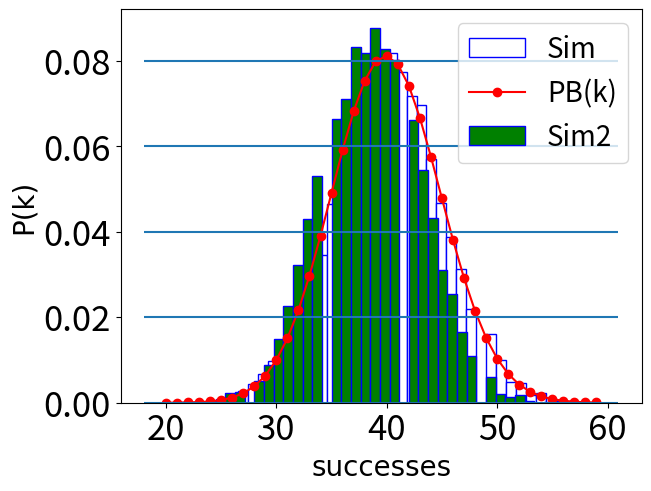

Generate this figure with matplotlib:

import matplotlib.pyplot as plt
import numpy as np
from math import factorial


p = 0.4
N =100
experiments = 10000
success = [*range(0,100)]
psuc = []
nsuc = []


Nsuccess = np.random.binomial(N, p, experiments)
Psuccess = Nsuccess/N
w = np.ones_like(Nsuccess)/len(Nsuccess)
exphist = np.histogram(Nsuccess,bins =experiments, weights = w)


def PB(k):
    return((factorial(N)/(factorial(k)*factorial(N-k)))*(p**k)*(1-p)**(N-k))

result = map(PB,success)
theoPB = list(result)

pchangedata = np.zeros([10000,])
for a in range(0,experiments):
    
    data = [np.random.binomial(1, p, 1)]
    for i in range(1,N):
        data = np.append(data,np.random.binomial(1, p, 1))
        
        if data[i]==data[i-1]==1:
            p = 0.3
        else:
            p = 0.4
    pchangedata[a] = np.sum(data)

pchangehist = np.histogram(pchangedata, bins=experiments,weights=w)


print(pchangedata)




# plot for P(k) and simulation with p=0.4 constant

figure1, axis = plt.subplots(1, 1,constrained_layout=True)


hist = axis.hist(Nsuccess,bins = 40, weights = w, color = 'w', edgecolor = 'b' , label='Sim')
axis.plot(success[20:60],theoPB[20:60], c='r', marker="o", label='PB(k)')
hist2 = axis.hist(pchangedata,bins = 40, weights = w, color = 'g', edgecolor = 'b' , label='Sim2')


font = {'fontname' : 'Times New Roman' , 'size' : 20}
axis.legend(loc='upper right',fontsize = 20)
#axis.set_title('avg = %1.3f' %avg + ' , var = %1.3f' %stdN ,**font)

#axis.set_title('Solar flares over 1000 days',**font)
axis.set_xlabel('successes',**font)
axis.set_ylabel('P(k)',**font)
plt.xticks(fontsize = 25)
plt.yticks(fontsize = 25)

print(plt.axis()[0])

ylines = np.arange(0,0.1,0.02)
plt.hlines(ylines,plt.axis()[0],plt.axis()[1])


plt.show()


